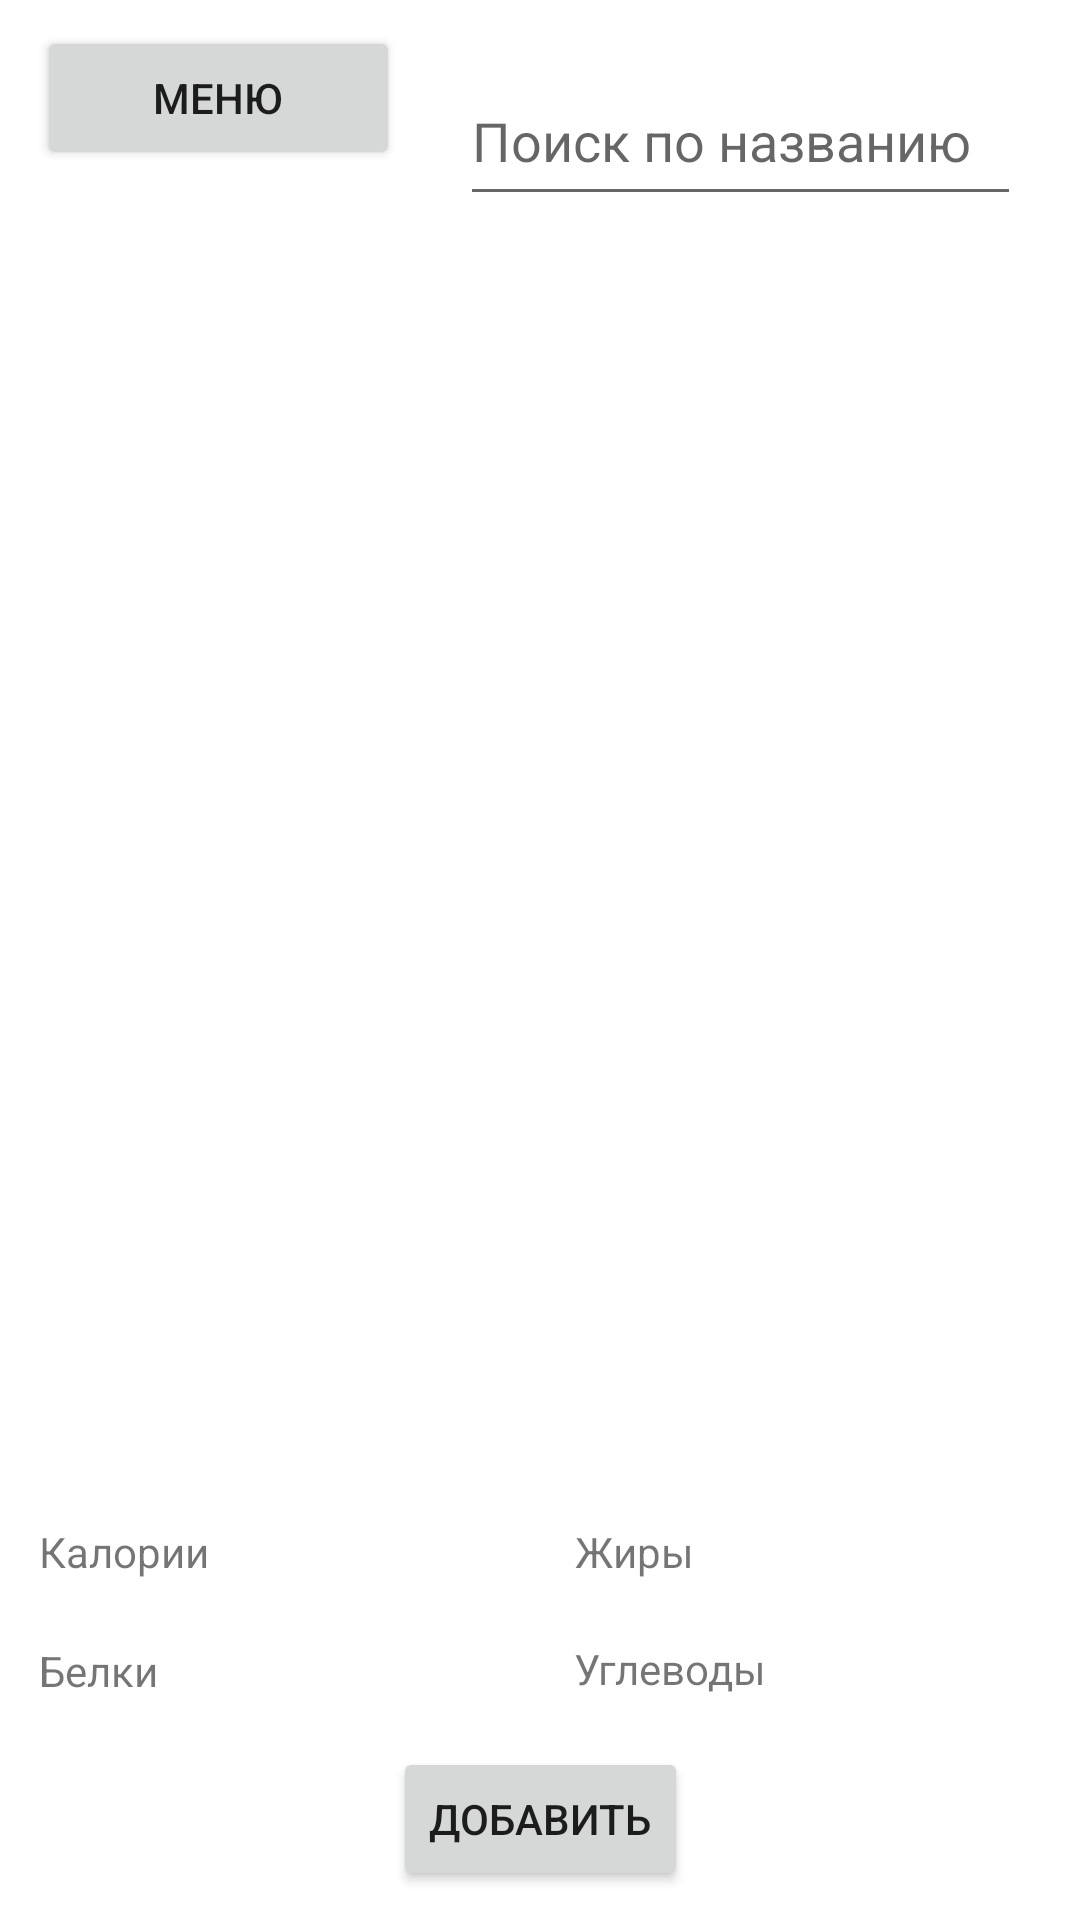

Produce the Android XML layout that renders to this screen, including the resource entries it uses.
<!-- AndroidManifest.xml: application theme Theme.CaloriesCalc -->
<!-- res/layout/activity_product_list.xml -->
<?xml version="1.0" encoding="utf-8"?>
<androidx.constraintlayout.widget.ConstraintLayout xmlns:android="http://schemas.android.com/apk/res/android"
    xmlns:app="http://schemas.android.com/apk/res-auto"
    xmlns:tools="http://schemas.android.com/tools"
    android:layout_width="match_parent"
    android:layout_height="match_parent"
    android:foregroundTint="#0031911B"
    tools:context=".ProductList">

    <TextView
        android:id="@+id/calories"
        android:layout_width="138dp"
        android:layout_height="25dp"
        android:layout_alignParentStart="true"
        android:layout_alignParentEnd="true"
        android:layout_alignParentBottom="true"
        android:text="Калории"
        app:layout_constraintBottom_toBottomOf="parent"
        app:layout_constraintEnd_toEndOf="parent"
        app:layout_constraintHorizontal_bias="0.058"
        app:layout_constraintStart_toStartOf="parent"
        app:layout_constraintTop_toBottomOf="@+id/listProd"
        app:layout_constraintVertical_bias="0.106" />

    <TextView
        android:id="@+id/fats"
        android:layout_width="128dp"
        android:layout_height="25dp"
        android:layout_alignParentStart="true"
        android:layout_alignParentEnd="true"
        android:layout_alignParentBottom="true"
        android:text="Жиры"
        app:layout_constraintBottom_toBottomOf="parent"
        app:layout_constraintEnd_toEndOf="parent"
        app:layout_constraintHorizontal_bias="0.503"
        app:layout_constraintStart_toEndOf="@+id/calories"
        app:layout_constraintTop_toBottomOf="@+id/listProd"
        app:layout_constraintVertical_bias="0.106" />

    <TextView
        android:id="@+id/proteins"
        android:layout_width="137dp"
        android:layout_height="25dp"
        android:layout_alignParentStart="true"
        android:layout_alignParentTop="true"
        android:layout_alignParentEnd="true"
        android:layout_alignParentBottom="true"
        android:text="Белки"
        app:layout_constraintBottom_toBottomOf="parent"
        app:layout_constraintEnd_toEndOf="parent"
        app:layout_constraintHorizontal_bias="0.058"
        app:layout_constraintStart_toStartOf="parent"
        app:layout_constraintTop_toBottomOf="@+id/calories"
        app:layout_constraintVertical_bias="0.18" />

    <TextView
        android:id="@+id/carbohydrates"
        android:layout_width="128dp"
        android:layout_height="25dp"
        android:layout_alignParentStart="true"
        android:layout_alignParentTop="true"
        android:layout_alignParentEnd="true"
        android:layout_alignParentBottom="true"
        android:text="Углеводы"
        app:layout_constraintBottom_toBottomOf="parent"
        app:layout_constraintEnd_toEndOf="parent"
        app:layout_constraintHorizontal_bias="0.503"
        app:layout_constraintStart_toEndOf="@+id/proteins"
        app:layout_constraintTop_toBottomOf="@+id/fats"
        app:layout_constraintVertical_bias="0.172" />

    <ListView
        android:id="@+id/listProd"
        android:layout_width="411dp"
        android:layout_height="404dp"
        android:layout_alignParentStart="true"
        android:layout_alignParentTop="true"
        android:layout_alignParentEnd="true"
        android:layout_alignParentBottom="true"
        app:layout_constraintBottom_toBottomOf="parent"
        app:layout_constraintEnd_toEndOf="parent"
        app:layout_constraintStart_toStartOf="parent"
        app:layout_constraintTop_toTopOf="parent"
        app:layout_constraintVertical_bias="0.386" />

    <Button
        android:id="@+id/menuPL"
        android:layout_width="121dp"
        android:layout_height="48dp"
        android:layout_alignParentStart="true"
        android:layout_alignParentTop="true"
        android:layout_alignParentEnd="true"
        android:onClick="onClickMenu"
        android:text="Меню"
        app:layout_constraintBottom_toTopOf="@+id/listProd"
        app:layout_constraintEnd_toEndOf="parent"
        app:layout_constraintHorizontal_bias="0.051"
        app:layout_constraintStart_toStartOf="parent"
        app:layout_constraintTop_toTopOf="parent"
        app:layout_constraintVertical_bias="0.2" />

    <EditText
        android:id="@+id/searchEditText"
        android:layout_width="187dp"
        android:layout_height="53dp"
        android:ems="10"
        android:hint="Поиск по названию"
        android:inputType="textPersonName"
        app:layout_constraintBottom_toTopOf="@+id/listProd"
        app:layout_constraintEnd_toEndOf="parent"
        app:layout_constraintStart_toEndOf="@+id/menuPL"
        app:layout_constraintTop_toTopOf="parent" />

    <Button
        android:id="@+id/addButtonFromList"
        android:layout_width="wrap_content"
        android:layout_height="wrap_content"
        android:onClick="onClickAddFromList"
        android:text="Добавить"
        app:layout_constraintBottom_toBottomOf="parent"
        app:layout_constraintEnd_toEndOf="parent"
        app:layout_constraintStart_toStartOf="parent"
        app:layout_constraintTop_toBottomOf="@+id/proteins" />

    <androidx.constraintlayout.widget.ConstraintLayout
        android:id="@+id/addLayout"
        android:layout_width="377dp"
        android:layout_height="262dp"
        android:visibility="gone"
        app:layout_constraintBottom_toBottomOf="parent"
        app:layout_constraintEnd_toEndOf="parent"
        app:layout_constraintStart_toStartOf="parent"
        app:layout_constraintTop_toTopOf="parent">

        <Button
            android:id="@+id/button3"
            android:layout_width="wrap_content"
            android:layout_height="wrap_content"
            android:onClick="onClickConfirmAdd"
            android:text="Добавить"
            app:layout_constraintBottom_toBottomOf="parent"
            app:layout_constraintEnd_toEndOf="parent"
            app:layout_constraintHorizontal_bias="0.498"
            app:layout_constraintStart_toStartOf="parent"
            app:layout_constraintTop_toTopOf="parent"
            app:layout_constraintVertical_bias="0.813" />

        <EditText
            android:id="@+id/weightEditText"
            android:layout_width="wrap_content"
            android:layout_height="wrap_content"
            android:ems="10"
            android:hint="Введите вес"
            android:inputType="number"
            android:minHeight="48dp"
            app:layout_constraintBottom_toTopOf="@+id/button3"
            app:layout_constraintEnd_toEndOf="parent"
            app:layout_constraintHorizontal_bias="0.497"
            app:layout_constraintStart_toStartOf="parent"
            app:layout_constraintTop_toTopOf="parent"
            app:layout_constraintVertical_bias="0.844" />
    </androidx.constraintlayout.widget.ConstraintLayout>

</androidx.constraintlayout.widget.ConstraintLayout>
<!-- resources referenced by this layout -->
<resources>
  <style name="Theme.CaloriesCalc" parent="Theme.MaterialComponents.DayNight.NoActionBar">
          
          <item name="colorPrimary">@color/purple_500</item>
          <item name="colorPrimaryVariant">@color/purple_700</item>
          <item name="colorOnPrimary">@color/white</item>
          
          <item name="colorSecondary">@color/teal_200</item>
          <item name="colorSecondaryVariant">@color/teal_700</item>
          <item name="colorOnSecondary">@color/black</item>
          
          <item name="android:statusBarColor">?attr/colorPrimaryVariant</item>
          
      </style>
  <!-- not gathered from this repository: default colours our renderer supplied (Android Studio template values) -->
  <color name="purple_500">#FF6200EE</color>
  <color name="purple_700">#FF3700B3</color>
  <color name="teal_200">#FF03DAC5</color>
  <color name="teal_700">#FF018786</color>
  <color name="black">#FF000000</color>
  <color name="white">#FFFFFFFF</color>
</resources>
